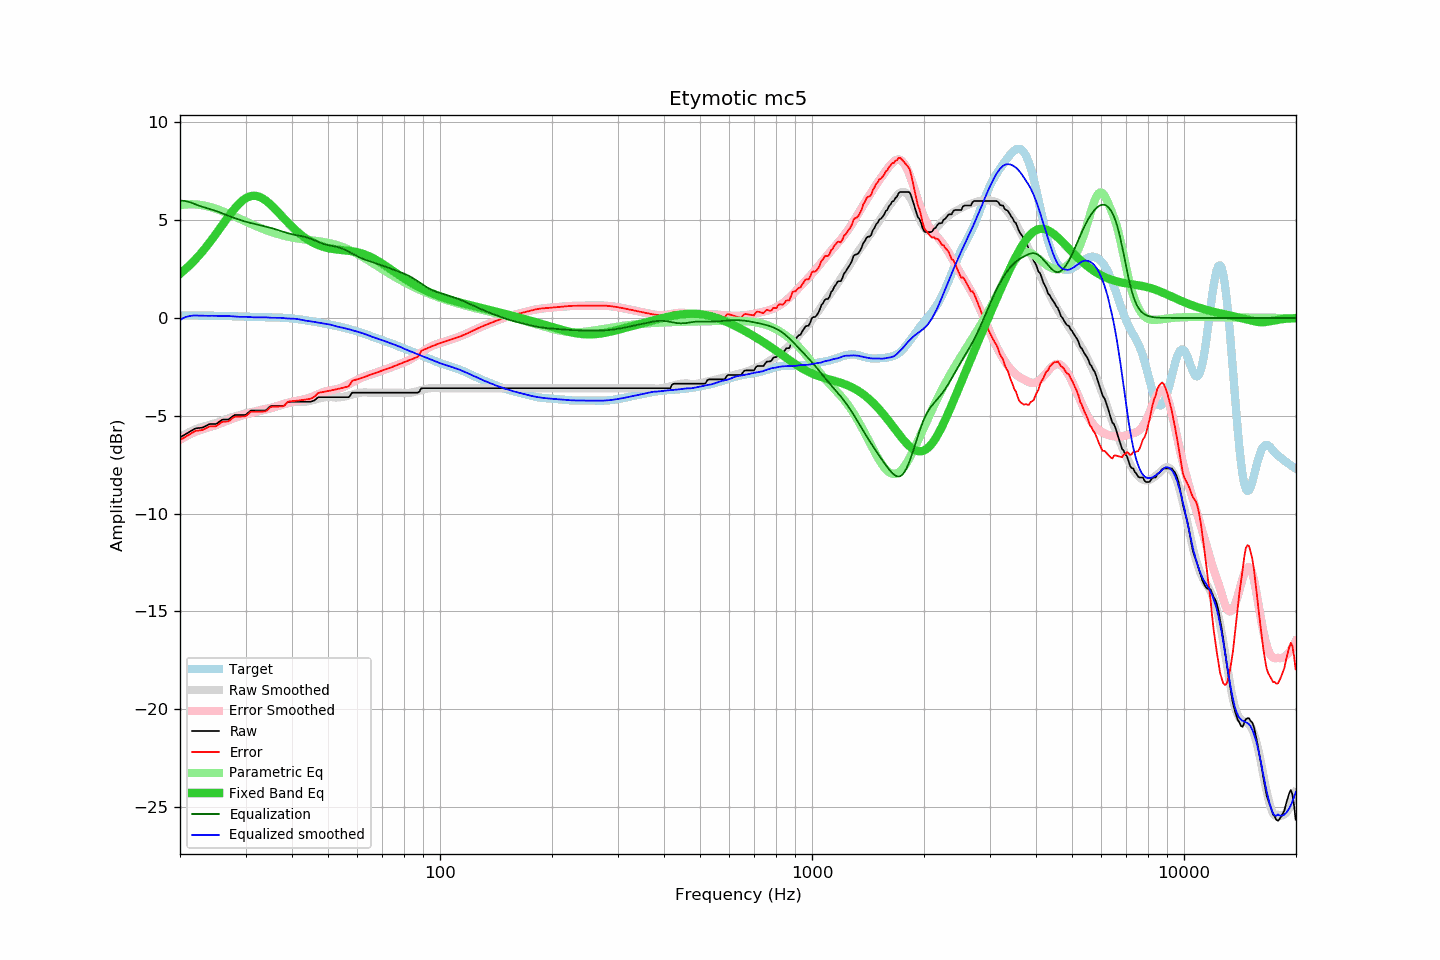

The file beside this chart, header and first rows:
frequency, raw, error, smoothed, error_smoothed, equalization, parametric_eq, equalized_raw, equalized_smoothed, target
20.00, -6.10, -6.23, -6.10, -6.23, 6.00, 2.26, -0.10, -0.10, 0.13
20.20, -6.05, -6.18, -6.05, -6.18, 6.00, 2.33, -0.05, -0.05, 0.13
20.40, -6.01, -6.14, -6.00, -6.13, 5.99, 2.40, -0.01, -0.00, 0.13
20.61, -5.96, -6.09, -5.95, -6.08, 5.98, 2.47, 0.02, 0.03, 0.13
20.81, -5.91, -6.04, -5.91, -6.03, 5.97, 2.54, 0.06, 0.06, 0.13
21.02, -5.87, -6.00, -5.86, -5.99, 5.95, 2.62, 0.08, 0.09, 0.13
21.23, -5.82, -5.95, -5.82, -5.95, 5.92, 2.70, 0.10, 0.10, 0.13
21.44, -5.77, -5.90, -5.78, -5.91, 5.90, 2.78, 0.13, 0.12, 0.13
21.66, -5.72, -5.85, -5.74, -5.87, 5.87, 2.86, 0.15, 0.12, 0.13
21.87, -5.67, -5.80, -5.70, -5.83, 5.83, 2.94, 0.16, 0.13, 0.13
22.09, -5.64, -5.77, -5.67, -5.80, 5.80, 3.03, 0.16, 0.13, 0.13
22.31, -5.63, -5.76, -5.64, -5.76, 5.76, 3.12, 0.14, 0.13, 0.13
22.54, -5.62, -5.75, -5.61, -5.73, 5.73, 3.21, 0.12, 0.13, 0.13
22.76, -5.61, -5.74, -5.58, -5.71, 5.71, 3.31, 0.10, 0.13, 0.13
22.99, -5.60, -5.72, -5.56, -5.68, 5.68, 3.40, 0.08, 0.12, 0.12
23.22, -5.56, -5.68, -5.54, -5.66, 5.66, 3.50, 0.10, 0.12, 0.12
23.45, -5.52, -5.64, -5.52, -5.63, 5.63, 3.61, 0.11, 0.11, 0.12
23.69, -5.48, -5.60, -5.50, -5.61, 5.61, 3.71, 0.13, 0.11, 0.12
23.92, -5.43, -5.55, -5.47, -5.59, 5.59, 3.82, 0.16, 0.11, 0.12
24.16, -5.42, -5.54, -5.45, -5.56, 5.56, 3.92, 0.14, 0.12, 0.12
24.40, -5.42, -5.54, -5.42, -5.54, 5.54, 4.03, 0.12, 0.12, 0.12
24.65, -5.42, -5.54, -5.40, -5.51, 5.51, 4.14, 0.09, 0.11, 0.12
24.89, -5.42, -5.53, -5.37, -5.48, 5.48, 4.26, 0.06, 0.11, 0.12
25.14, -5.39, -5.50, -5.35, -5.45, 5.45, 4.37, 0.07, 0.11, 0.11
25.39, -5.33, -5.44, -5.32, -5.42, 5.42, 4.49, 0.10, 0.11, 0.11
25.65, -5.27, -5.38, -5.29, -5.39, 5.39, 4.60, 0.12, 0.11, 0.11
25.91, -5.21, -5.32, -5.26, -5.36, 5.36, 4.72, 0.15, 0.10, 0.11
26.16, -5.19, -5.30, -5.23, -5.33, 5.33, 4.83, 0.14, 0.10, 0.11
26.43, -5.19, -5.29, -5.19, -5.29, 5.29, 4.95, 0.10, 0.10, 0.10
26.69, -5.19, -5.29, -5.16, -5.26, 5.26, 5.06, 0.07, 0.10, 0.10
26.96, -5.19, -5.29, -5.13, -5.23, 5.23, 5.17, 0.04, 0.10, 0.10
27.23, -5.14, -5.24, -5.10, -5.20, 5.20, 5.28, 0.06, 0.10, 0.10
27.50, -5.07, -5.16, -5.07, -5.16, 5.16, 5.39, 0.09, 0.09, 0.09
27.77, -5.01, -5.10, -5.05, -5.13, 5.13, 5.50, 0.13, 0.08, 0.09
28.05, -4.96, -5.05, -5.03, -5.11, 5.11, 5.60, 0.15, 0.07, 0.09
28.33, -4.96, -5.04, -5.01, -5.08, 5.08, 5.69, 0.12, 0.07, 0.08
28.62, -4.96, -5.04, -4.99, -5.05, 5.05, 5.78, 0.09, 0.06, 0.08
28.90, -4.96, -5.04, -4.96, -5.02, 5.02, 5.86, 0.06, 0.06, 0.08
29.19, -4.96, -5.04, -4.93, -4.99, 4.99, 5.94, 0.04, 0.06, 0.08
29.48, -4.96, -5.03, -4.91, -4.97, 4.97, 6.01, 0.01, 0.06, 0.07
29.78, -4.96, -5.03, -4.88, -4.94, 4.94, 6.07, -0.01, 0.06, 0.07
30.08, -4.94, -5.01, -4.86, -4.92, 4.92, 6.12, -0.02, 0.06, 0.07
30.38, -4.87, -4.94, -4.84, -4.90, 4.90, 6.17, 0.03, 0.06, 0.07
30.68, -4.80, -4.86, -4.83, -4.88, 4.88, 6.20, 0.08, 0.05, 0.07
30.99, -4.73, -4.79, -4.81, -4.86, 4.86, 6.23, 0.13, 0.04, 0.06
31.30, -4.73, -4.79, -4.80, -4.84, 4.84, 6.24, 0.11, 0.04, 0.06
31.61, -4.73, -4.79, -4.78, -4.82, 4.82, 6.25, 0.09, 0.03, 0.06
31.93, -4.73, -4.79, -4.76, -4.80, 4.80, 6.24, 0.07, 0.03, 0.06
32.24, -4.73, -4.79, -4.74, -4.78, 4.78, 6.23, 0.05, 0.04, 0.06
32.57, -4.73, -4.78, -4.72, -4.76, 4.76, 6.20, 0.03, 0.04, 0.06
32.89, -4.73, -4.78, -4.70, -4.74, 4.74, 6.17, 0.01, 0.04, 0.05
33.22, -4.73, -4.78, -4.68, -4.72, 4.72, 6.13, -0.01, 0.04, 0.05
33.55, -4.73, -4.78, -4.66, -4.70, 4.70, 6.08, -0.03, 0.04, 0.05
33.89, -4.73, -4.78, -4.64, -4.68, 4.68, 6.03, -0.05, 0.03, 0.05
34.23, -4.68, -4.73, -4.63, -4.66, 4.66, 5.97, -0.02, 0.03, 0.05
34.57, -4.60, -4.64, -4.62, -4.64, 4.64, 5.90, 0.04, 0.02, 0.04
34.92, -4.52, -4.56, -4.60, -4.62, 4.62, 5.83, 0.10, 0.02, 0.04
35.27, -4.50, -4.54, -4.58, -4.60, 4.60, 5.75, 0.10, 0.01, 0.04
35.62, -4.50, -4.54, -4.56, -4.57, 4.57, 5.67, 0.07, 0.01, 0.04
35.97, -4.50, -4.53, -4.53, -4.55, 4.55, 5.59, 0.05, 0.01, 0.03
... 635 more rows
